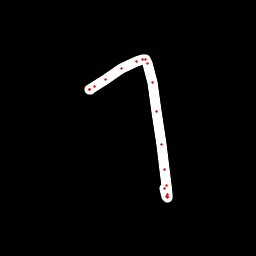

Data behind this chart, as committed beside it:
x, y, hover, eod
90.36, 89.89, 0.0, 0.0
89.83, 89.87, 0.0, 0.0
89.67, 89.72, 0.0, 0.0
94.44, 86.93, 0.0, 0.0
105.7, 79.82, 0.0, 0.0
121.9, 68.9, 0.0, 0.0
136.2, 61.56, 0.0, 0.0
143, 59.54, 0.0, 0.0
145.6, 59.76, 0.0, 0.0
147.7, 63.91, 0.0, 0.0
152.5, 82.61, 0.0, 0.0
157, 111.4, 0.0, 0.0
161.6, 144.4, 0.0, 0.0
164.6, 169.4, 0.0, 0.0
166.7, 185.3, 0.0, 0.0
167.3, 194.8, 0.0, 0.0
167.2, 197.2, 0.0, 0.0
167.1, 196.9, 0.0, 0.0
166.5, 196, 0.0, 0.0
164.9, 189, 0.0, 1.0
